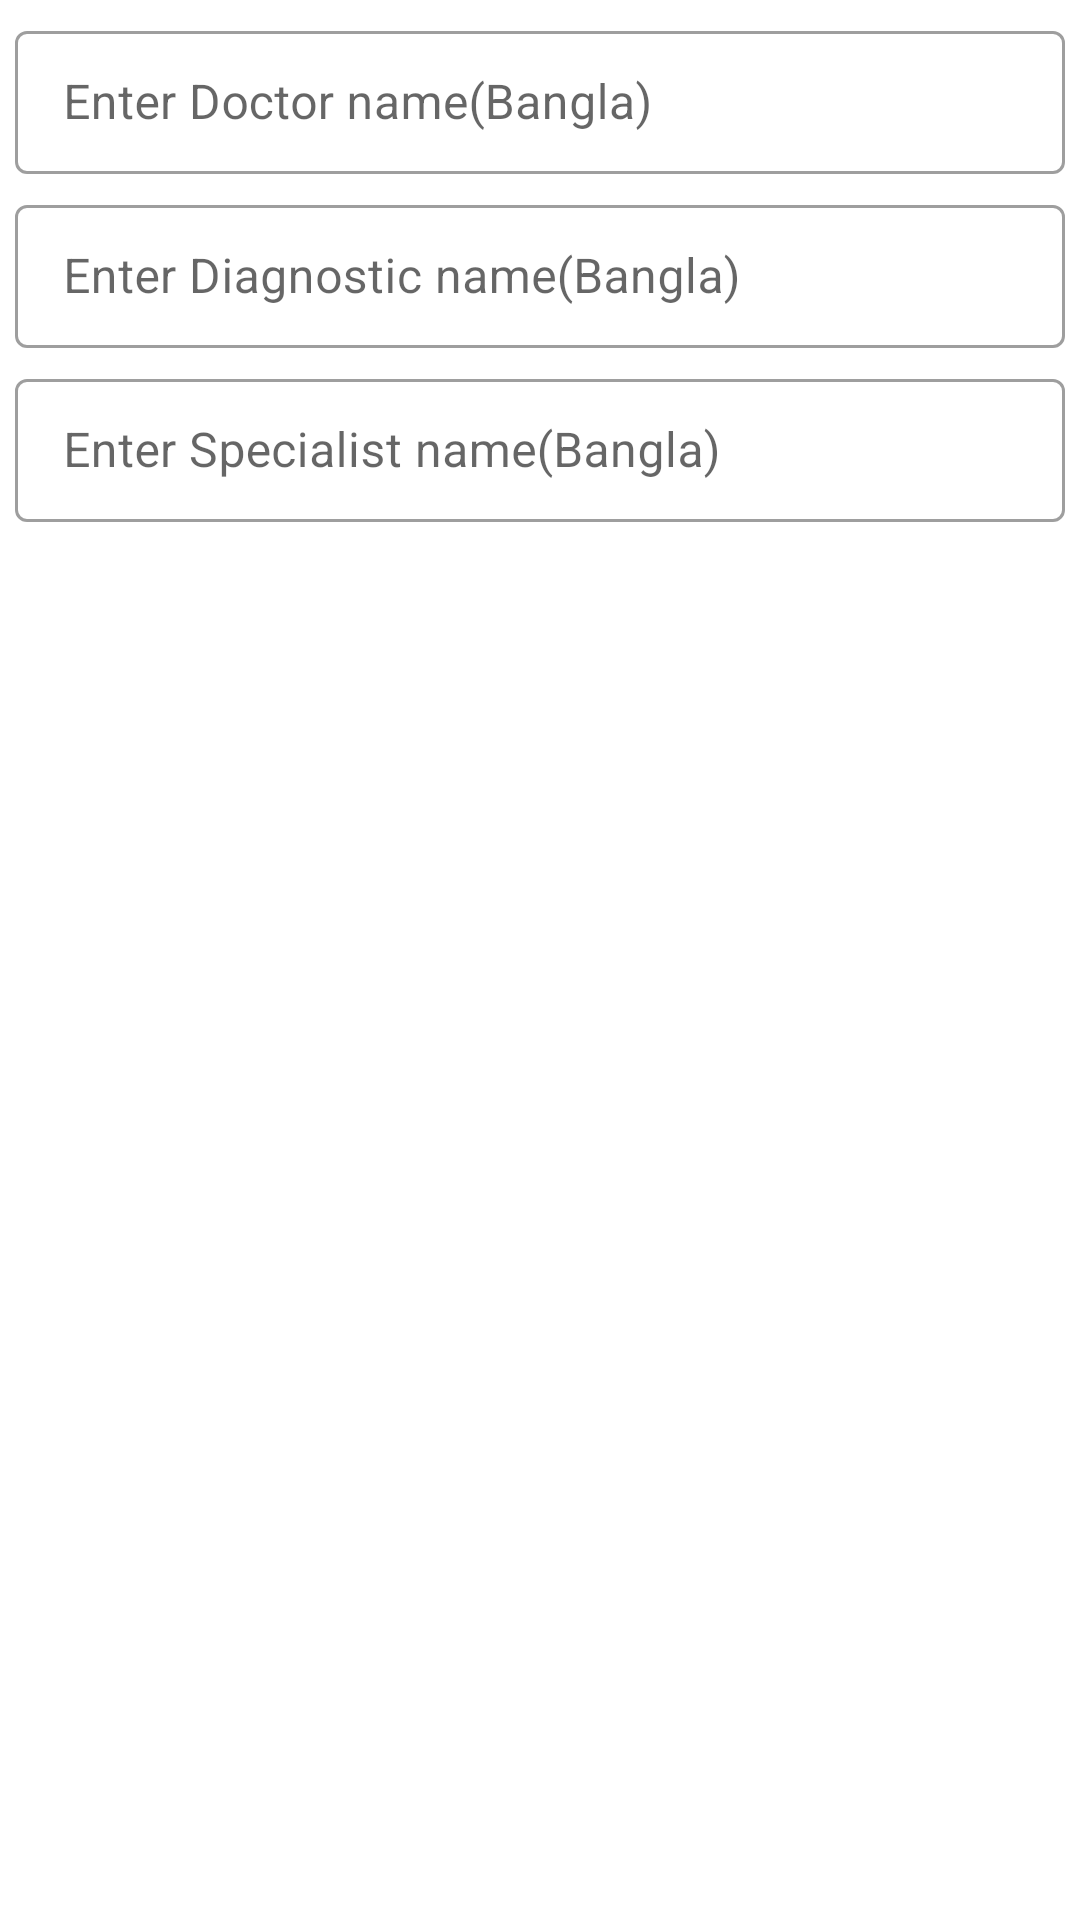

Here is an Android app screen rendered from its layout file. Give the layout XML and the strings, colors and styles it references.
<!-- AndroidManifest.xml: application theme Theme.EasyHealth -->
<!-- res/layout/content_search.xml -->
<?xml version="1.0" encoding="utf-8"?>
<RelativeLayout
    xmlns:android="http://schemas.android.com/apk/res/android"
    android:layout_width="match_parent"
    android:layout_height="wrap_content">
    <com.google.android.material.textfield.TextInputLayout
        android:id="@+id/text_input_doc_name"
        style="@style/Widget.MaterialComponents.TextInputLayout.OutlinedBox.Dense"
        android:layout_width="match_parent"
        android:layout_height="wrap_content"
        android:layout_alignParentStart="true"
        android:layout_alignParentLeft="true"
        android:layout_alignParentEnd="true"
        android:layout_alignParentRight="true"
        android:layout_marginHorizontal="@dimen/dimen_5"
        android:layout_marginTop="@dimen/dimen_5"
        android:hint="@string/enter_doc_name"
        >

        <com.google.android.material.textfield.TextInputEditText
            android:id="@+id/edit_doc_name"
            android:layout_width="match_parent"
            android:layout_height="wrap_content"
            android:singleLine="true"
            />

    </com.google.android.material.textfield.TextInputLayout>
    <com.google.android.material.textfield.TextInputLayout
        android:id="@+id/text_input_diag_name"
        style="@style/Widget.MaterialComponents.TextInputLayout.OutlinedBox.Dense"
        android:layout_width="match_parent"
        android:layout_height="wrap_content"
        android:layout_below="@+id/text_input_doc_name"
        android:layout_alignParentStart="true"
        android:layout_alignParentLeft="true"
        android:layout_alignParentEnd="true"
        android:layout_alignParentRight="true"
        android:layout_marginHorizontal="@dimen/dimen_5"
        android:layout_marginTop="@dimen/dimen_5"
        android:hint="@string/enter_diag_name_ban">

        <com.google.android.material.textfield.TextInputEditText
            android:id="@+id/edit_diag_name"
            android:layout_width="match_parent"
            android:layout_height="wrap_content"
            android:singleLine="true"
            />

    </com.google.android.material.textfield.TextInputLayout>
    <com.google.android.material.textfield.TextInputLayout
        android:id="@+id/text_input_specialist_name"
        style="@style/Widget.MaterialComponents.TextInputLayout.OutlinedBox.Dense"
        android:layout_width="match_parent"
        android:layout_height="wrap_content"
        android:hint="@string/enter_spe_name"
        android:layout_below="@+id/text_input_diag_name"
        android:layout_alignParentStart="true"
        android:layout_alignParentLeft="true"
        android:layout_alignParentEnd="true"
        android:layout_alignParentRight="true"
        android:layout_marginHorizontal="@dimen/dimen_5"
        android:layout_marginTop="@dimen/dimen_5"
        >
        <com.google.android.material.textfield.TextInputEditText
            android:id="@+id/edit_specialist_name"
            android:layout_width="match_parent"
            android:layout_height="wrap_content"
            android:singleLine="true"
            />

    </com.google.android.material.textfield.TextInputLayout>
</RelativeLayout>
<!-- resources referenced by this layout -->
<resources>
  <dimen name="dimen_5">5sp</dimen>
  <string name="enter_diag_name_ban">Enter Diagnostic name(Bangla)</string>
  <string name="enter_doc_name">Enter Doctor name(Bangla)</string>
  <string name="enter_spe_name">Enter Specialist name(Bangla)</string>
  <style name="Theme.EasyHealth" parent="Theme.MaterialComponents.DayNight.NoActionBar">
          <item name="colorPrimary">@color/color_primary_1</item>
          <item name="colorPrimaryVariant">@color/color_primary_1</item>
          <item name="colorOnPrimary">@color/white</item>
  
          <item name="colorSecondary">@color/color_primary_2</item>
          <item name="colorSecondaryVariant">@color/color_primary_3</item>
          <item name="colorOnSecondary">@color/black</item>
          <item name="android:statusBarColor" tools:targetApi="l">?attr/colorPrimaryVariant</item>
  
  
          <item name="colorOnPrimarySurface">@color/black</item>
          <item name="android:textColor">@color/black</item>
          <item name="android:textColorHint">@color/color_primary_1</item>
  
  
      </style>
  <color name="color_primary_1">#228B22</color>
  <color name="white">#FFFFFFFF</color>
  <color name="color_primary_2">#73b839</color>
  <color name="color_primary_3">#73b839</color>
  <color name="black">#FF000000</color>
</resources>
